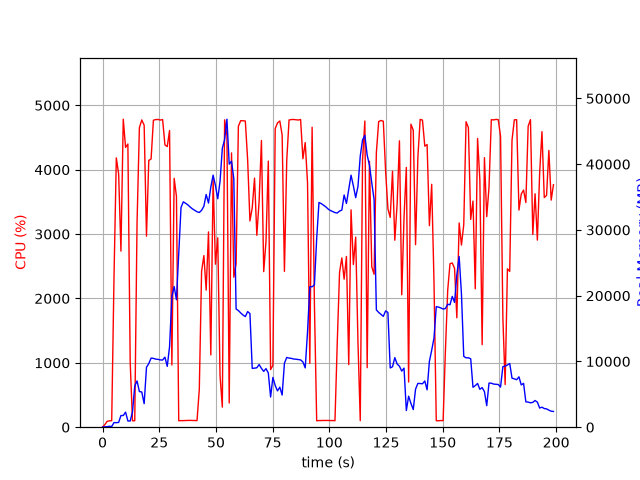

Values plotted in this chart, from the file beside it:
elapsed_time, nproc, cpu, mem_real, mem_virtual
4.7206878662109375e-05, 1, 0.0, 11.02, 3187
1.008, 2, 39.7, 54.98, 173.4
2.018, 1, 91.1, 80.86, 185
3.029, 1, 99.0, 138.9, 259
4.038, 1, 101.1, 108.1, 771.1
5.048, 1, 2320, 702.3, 4788
6.072, 1, 4184, 684.9, 5172
7.096, 1, 3935, 723.6, 5200
8.108, 1, 2735, 1776, 7072
9.132, 1, 4784, 1776, 7072
10.15, 1, 4346, 2290, 8608
11.17, 1, 4399, 948.4, 8608
12.19, 1, 1015, 943.1, 9680
13.19, 1, 99.3, 2302, 25358
14.2, 1, 100.2, 6276, 25358
15.21, 1, 3177, 7035, 25358
16.24, 1, 4653, 5421, 25553
17.3, 1, 4773, 5353, 25553
18.35, 1, 4691, 3582, 26005
19.38, 1, 2968, 9113, 26019
20.38, 1, 4144, 9673, 32163
21.4, 1, 4167, 10507, 32163
22.42, 1, 4768, 10467, 32163
23.44, 1, 4778, 10350, 32163
24.46, 1, 4780, 10318, 32163
25.47, 1, 4771, 10236, 32163
26.49, 1, 4778, 10213, 32163
27.51, 1, 4386, 10650, 32163
28.52, 1, 4359, 9253, 32163
29.54, 1, 4609, 12230, 36544
30.57, 1, 965.6, 19864, 47812
31.58, 1, 3866, 21395, 47812
32.59, 1, 3585, 19383, 68292
33.59, 1, 100.3, 26408, 68292
34.6, 1, 102.2, 33416, 68292
35.61, 1, 102.2, 34272, 68292
36.62, 1, 104.2, 34057, 68292
37.62, 1, 105.2, 33809, 68292
38.63, 1, 106.2, 33485, 68292
39.64, 1, 104.3, 33201, 68292
40.65, 1, 104.2, 32991, 68292
41.65, 1, 102.3, 32762, 68292
42.66, 1, 588.1, 32656, 68292
43.67, 1, 2421, 32983, 68292
44.68, 1, 2667, 33600, 68292
45.69, 1, 2129, 35396, 68292
46.72, 1, 3034, 34085, 68292
47.74, 1, 1124, 36525, 92868
48.75, 1, 3852, 38332, 92868
49.77, 1, 2532, 36761, 92868
50.8, 1, 2942, 34745, 92868
51.81, 1, 799.0, 37386, 92868
52.81, 1, 312.5, 42411, 92868
53.82, 1, 4774, 43731, 92868
54.84, 1, 4528, 46841, 92868
55.85, 1, 376.0, 40001, 92868
56.87, 1, 4260, 40461, 92868
57.88, 1, 2330, 37778, 92868
58.88, 1, 2538, 17980, 92868
59.89, 1, 4675, 17741, 92868
... 137 more rows
